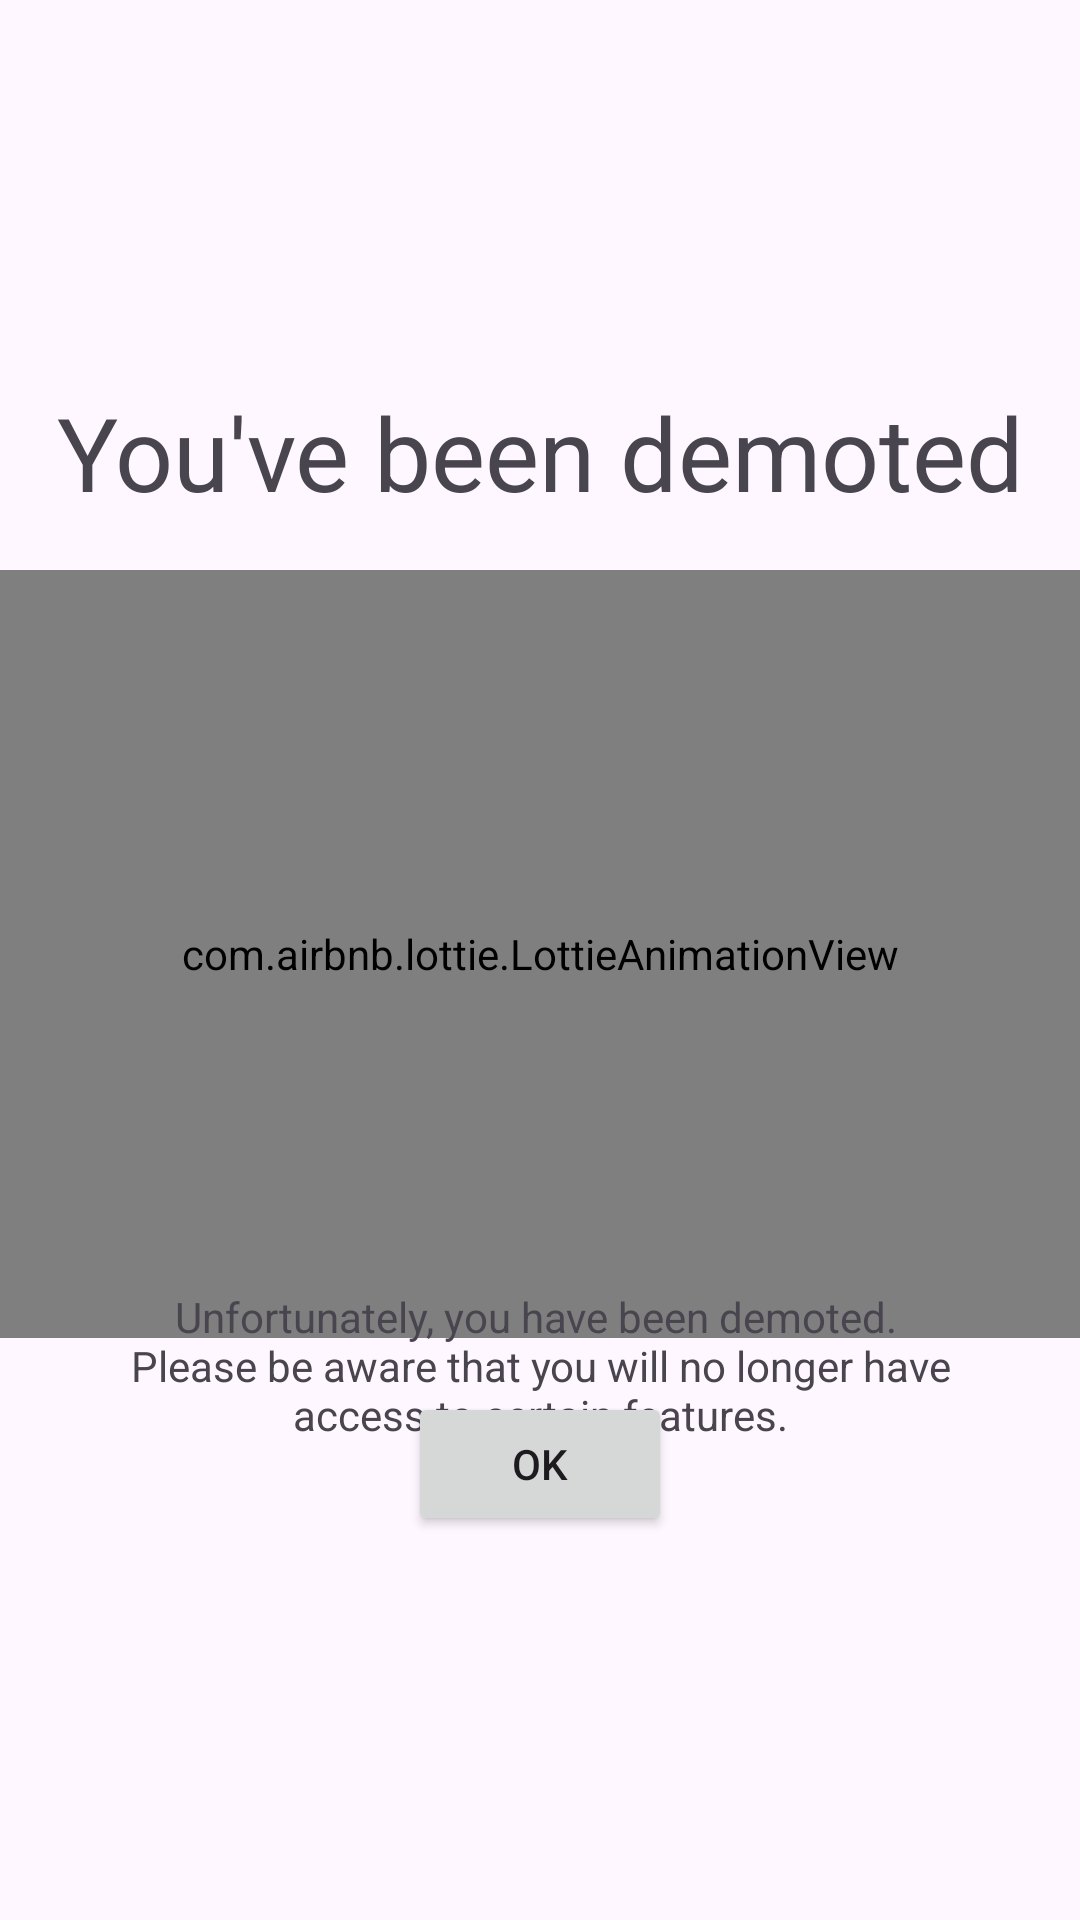

Write the Android layout XML for this screen, with the resource values it uses.
<!-- AndroidManifest.xml: application theme Theme.Epróba -->
<!-- res/layout/fragment_demoted.xml -->
<?xml version="1.0" encoding="utf-8"?>
<androidx.constraintlayout.widget.ConstraintLayout xmlns:android="http://schemas.android.com/apk/res/android"
    xmlns:app="http://schemas.android.com/apk/res-auto"
    android:layout_width="match_parent"
    android:layout_height="match_parent">

    <TextView
        android:id="@+id/demotedTitle"
        android:layout_width="wrap_content"
        android:layout_height="wrap_content"
        android:layout_marginTop="128dp"
        android:gravity="center"
        android:text="@string/demoted_title"
        android:textAppearance="@style/TextAppearance.AppCompat.Display1"
        app:layout_constraintEnd_toEndOf="parent"
        app:layout_constraintStart_toStartOf="parent"
        app:layout_constraintTop_toTopOf="parent" />

    <com.airbnb.lottie.LottieAnimationView
        android:id="@+id/animationView"
        android:layout_width="match_parent"
        android:layout_height="256dp"
        app:layout_constraintBottom_toTopOf="@+id/button"
        app:layout_constraintEnd_toEndOf="parent"
        app:layout_constraintStart_toStartOf="parent"
        app:layout_constraintTop_toBottomOf="@+id/demotedTitle"
        app:layout_constraintVertical_bias="0.482"
        app:lottie_autoPlay="true"
        app:lottie_loop="true"
        app:lottie_url="https://assets10.lottiefiles.com/packages/lf20_Rq8jJk.json" />

    <Button
        android:id="@+id/button"
        android:layout_width="wrap_content"
        android:layout_height="wrap_content"
        android:layout_marginBottom="128dp"
        android:text="@android:string/ok"
        app:layout_constraintBottom_toBottomOf="parent"
        app:layout_constraintEnd_toEndOf="parent"
        app:layout_constraintStart_toStartOf="parent" />

    <TextView
        android:id="@+id/demotedMessage"
        android:layout_width="wrap_content"
        android:layout_height="wrap_content"
        android:gravity="center_horizontal"
        android:paddingStart="32dp"
        android:paddingEnd="32dp"
        android:text="@string/demoted_message"
        app:layout_constraintBottom_toTopOf="@+id/button"
        app:layout_constraintEnd_toEndOf="parent"
        app:layout_constraintStart_toStartOf="parent"
        app:layout_constraintTop_toBottomOf="@+id/animationView" />

</androidx.constraintlayout.widget.ConstraintLayout>
<!-- resources referenced by this layout -->
<resources>
  <string name="demoted_message">Unfortunately, you have been demoted. \nPlease be aware that you will no longer have access to certain features.</string>
  <string name="demoted_title">You\'ve been demoted</string>
  <style name="Theme.Epróba" parent="Base.Theme.Epróba" />
  <style name="Base.Theme.Epróba" parent="Theme.Material3.DayNight.NoActionBar">
          
          
          <item name="dialogCornerRadius">28dp</item>
          <item name="cornerFamily">rounded</item>
          <item name="android:colorBackground">?attr/colorSurface</item>
      </style>
</resources>
